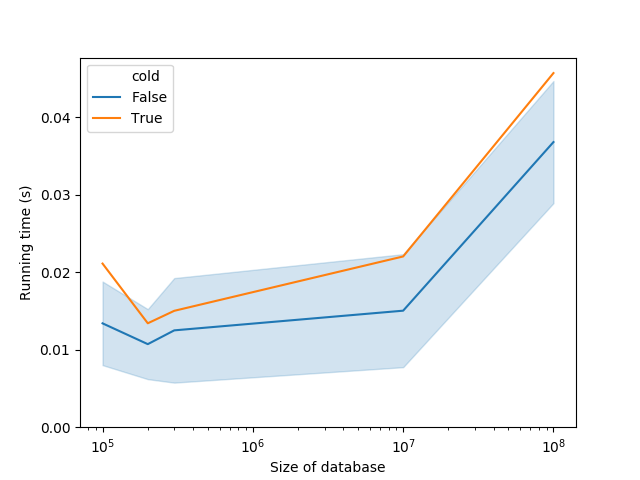

Source data for this figure (header and first rows):
database_size, time, cold
100000, 0.02113, True
100000, 0.0147, False
100000, 0.02762, False
100000, 0.02618, False
100000, 0.01017, False
100000, 0.01577, False
100000, 0.01411, False
100000, 0.01276, False
100000, 0.01141, False
100000, 0.01825, False
100000, 0.01234, False
100000, 0.00893, False
100000, 0.01495, False
100000, 0.0075, False
100000, 0.00912, False
100000, 0.00794, False
100000, 0.00856, False
100000, 0.01122, False
100000, 0.01336, False
100000, 0.01246, False
100000, 0.0109, False
200000, 0.01342, True
200000, 0.01102, False
200000, 0.00817, False
200000, 0.00468, False
200000, 0.00658, False
200000, 0.00942, False
200000, 0.00807, False
200000, 0.01446, False
200000, 0.011, False
200000, 0.01069, False
200000, 0.01362, False
200000, 0.00863, False
200000, 0.01154, False
200000, 0.01027, False
200000, 0.00983, False
200000, 0.00973, False
200000, 0.00794, False
200000, 0.01237, False
200000, 0.01015, False
200000, 0.02733, False
200000, 0.009, False
300000, 0.01503, True
300000, 0.00973, False
300000, 0.0172, False
300000, 0.02185, False
300000, 0.03437, False
300000, 0.01591, False
300000, 0.01201, False
300000, 0.00986, False
300000, 0.01221, False
300000, 0.00957, False
300000, 0.01009, False
300000, 0.00823, False
300000, 0.01038, False
300000, 0.00823, False
300000, 0.01023, False
300000, 0.00841, False
300000, 0.00644, False
300000, 0.0208, False
... 46 more rows
